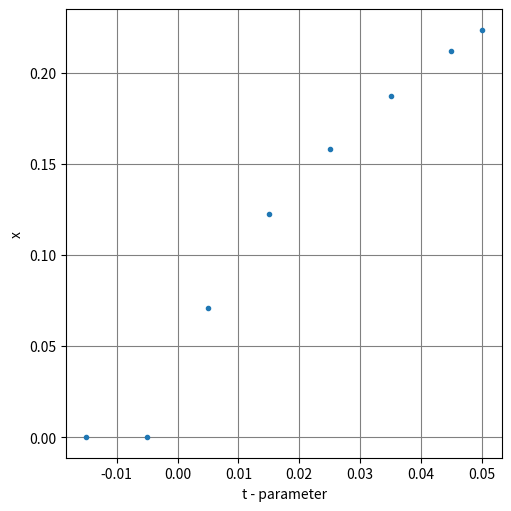
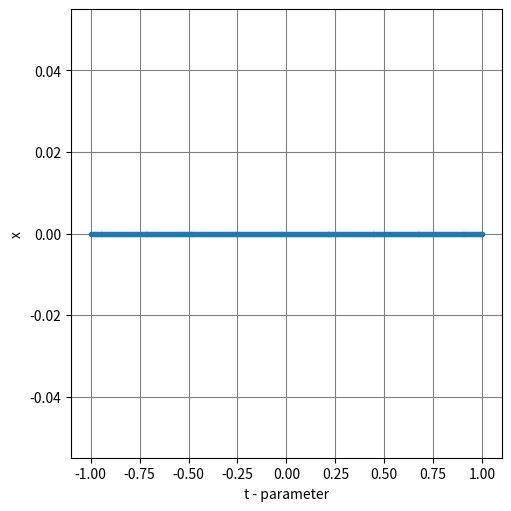

Source code (Python) for these figures, in order:
import numpy as np
import math
import matplotlib.pyplot as plt 

def graph(points):       #Points - Nx2 list of floats
    t = []
    x = []
    for point in points:
        t.append(point[1])
        x.append(point[0])
    t = np.array(t)
    x = np.array(x)
    fig, axs = plt.subplots(figsize=(5, 5), layout='constrained') 
    axs.plot(t, x, 'o', ms=3)  
    axs.set_xlabel('t - parameter')
    axs.set_ylabel('x')
    axs.grid(color = 'grey')
    plt.show()

def norm(vector):
    return math.sqrt(sum(x**2 for x in vector))

def induced_tangent(der):
    tan = (der[1], -der[0])     
    n = norm(tan)

    if n != 0:
        tan = (tan[0]/n, tan[1]/n)
    else:
        raise ValueError(str(der) + ' induces zero as its tangent!!')

    det = der[0]*tan[1] - der[1]*tan[0]

    if det > 0:
        return tan
    
    return (-tan[0], -tan[1])
'''
def choose_gradient(f, dfB, p: float, u, h: float, sgn: int):       
    best = (dfB[0], math.inf)
    for grad in dfB:
        tangent = induced_tangent(grad)
        #pred = predictor(u, tangent, h, sgn)
        val = f(pred[0], pred[1]) - p 
        if math.fabs(val) < best[1]:       
            best = (grad, math.fabs(val))
    return best[0]
'''


def corrector(function, dB, xk: float, tk: float, p: float, epsilon: float=10e-10, max_iteration: int=1000):
    m = 0
    ym = xk
    u = tk
    while m < max_iteration:
        if math.fabs(function(ym, u) - p) <= epsilon:
            return [ym, True]
        dBf = dB(ym, u)
        Am = dBf[0][0]
        if Am == 0.0:
            return [0.0, False]
        ym = ym - (function(ym, u) - p)/Am
    return [0.0, False]

'''
function is a lipschitz mapping from R^2 to R
dB is the bouligand differential
'''

def alg(function, dB, x0: float, t0: float, tmax: float, steplength: float, eta: float, tau: float, r: float, hmin: float, directions ,max_iter:int=10000, p:float=0.0, epsilon: float =10e-10):

    if tmax <= t0:
        raise ValueError('tmax is smaller then t0')
    
    if math.fabs(function(x0, t0) - p) > epsilon:
        raise ValueError(f'The point ({x0}, {t0}) is not a good approximation!')

    mode = 'FOLLOW'    # mode set to True
    h = steplength
    tk = t0
    xk = x0
    solution = [[x0, t0]]

    while tk < tmax:      # iterates a maxim amount of 'max_iter'

        fail = True
        while fail:                     # u is the next
            delta = min(h, tmax-tk)
            u = tk + delta              
            correction = corrector(function, dB, xk, u, p, epsilon, max_iter)
            if correction[1]:    
                fail = False
                x_plus = correction[0]
            else:
                fail = True
                u -= delta
                h = delta/2
            if h < hmin:
                raise Exception('!Method did not converge! Failed by making too small of a steplength!')
            
        B = dB(xk, tk)[0][0]
        Bnew = dB(x_plus, u)[0][0]
        if mode == 'FOLLOW' and (B*Bnew < 0 or min(B, Bnew) <= eta):    # Alarm that a bifurcation might have occured
            print('Got to SEARCH for bifurcation before accepting the new point.')
            print(f'FIRST: xk is: {xk}, tk is {tk}')
            print(f'SECOND: x_plus is {x_plus}, u is {u}')
            mode = 'SEARCH'

        if mode == 'SEARCH':
            for d in directions:
                bif_correction = corrector(function, dB, x_plus + r*d, u, p, epsilon, max_iter, )
                if not bif_correction[1]:       # Discarding failed corrections
                    continue
                omega = bif_correction[0]
                print(f'omega: {omega}')
                if math.fabs(omega - x_plus) > tau:
                    x_plus = omega
                    mode = 'LEAVE'
                    break

        xk = x_plus
        tk = u
        solution.append([xk, tk])
        Ak = dB(xk, tk)[0][0]
        print(f'THIRD: x is: {xk}, t is {tk}')
        print(f'derivative at the point is {Ak}')
        print()

        if mode == 'LEAVE' and Ak > 2*eta:
            mode = 'FOLLOW'

    return solution

if __name__ == '__main__':

    def f1(x, t):
        return x**3 -t*x
    
    def dBf1(x, t):
        return [[3*x**2-t, -x]]

    points1 = alg(f1, dBf1, x0=0, t0=-0.015, tmax=0.05, steplength=0.01, hmin=10e-6, max_iter=30, epsilon=10e-10, eta=10e-3, tau=10e-3, r=0.1, directions=[1, -1])
    print(points1)   
    graph(points1)   # WORKS!!

    def sgn(x: float):
        if x == 0.0:
            return 0.0
        elif x > 0:
            return 1
        else:
            return -1

    def f2(x, t):
        return min(abs(x), abs(x-t))

    def dBf2(x, t):
        if abs(x) == abs(x-t):
            if x == 0 and t == 0:
                return [[1, 0],
                        [-1, 0],
                        [1, -1],
                        [-1, -1]]
            elif t > 0:
                return [[1, 0],
                        [-1, -1]]
            else:
                return [[-1, 0],
                        [1, -1]]
        elif abs(x) < abs(x-t):
            if x == 0:
                return [[1, 0],
                        [-1, 0]]
            return [[sgn(x), 0]]
        else:
            if x == t:
                return [[1, -1],
                        [-1, -1]]
            return [[sgn(x-t), -1]]
        
    points2 = alg(f2, dBf2, x0=0, t0=-1, tmax=1, steplength=0.01, hmin=10e-6, max_iter=100, epsilon=10e-10, eta=10e-3, tau=10e-3, r=0.1, directions=[1, -1])  
    graph(points2)

    def f3(x, t):
        return None


            

    
